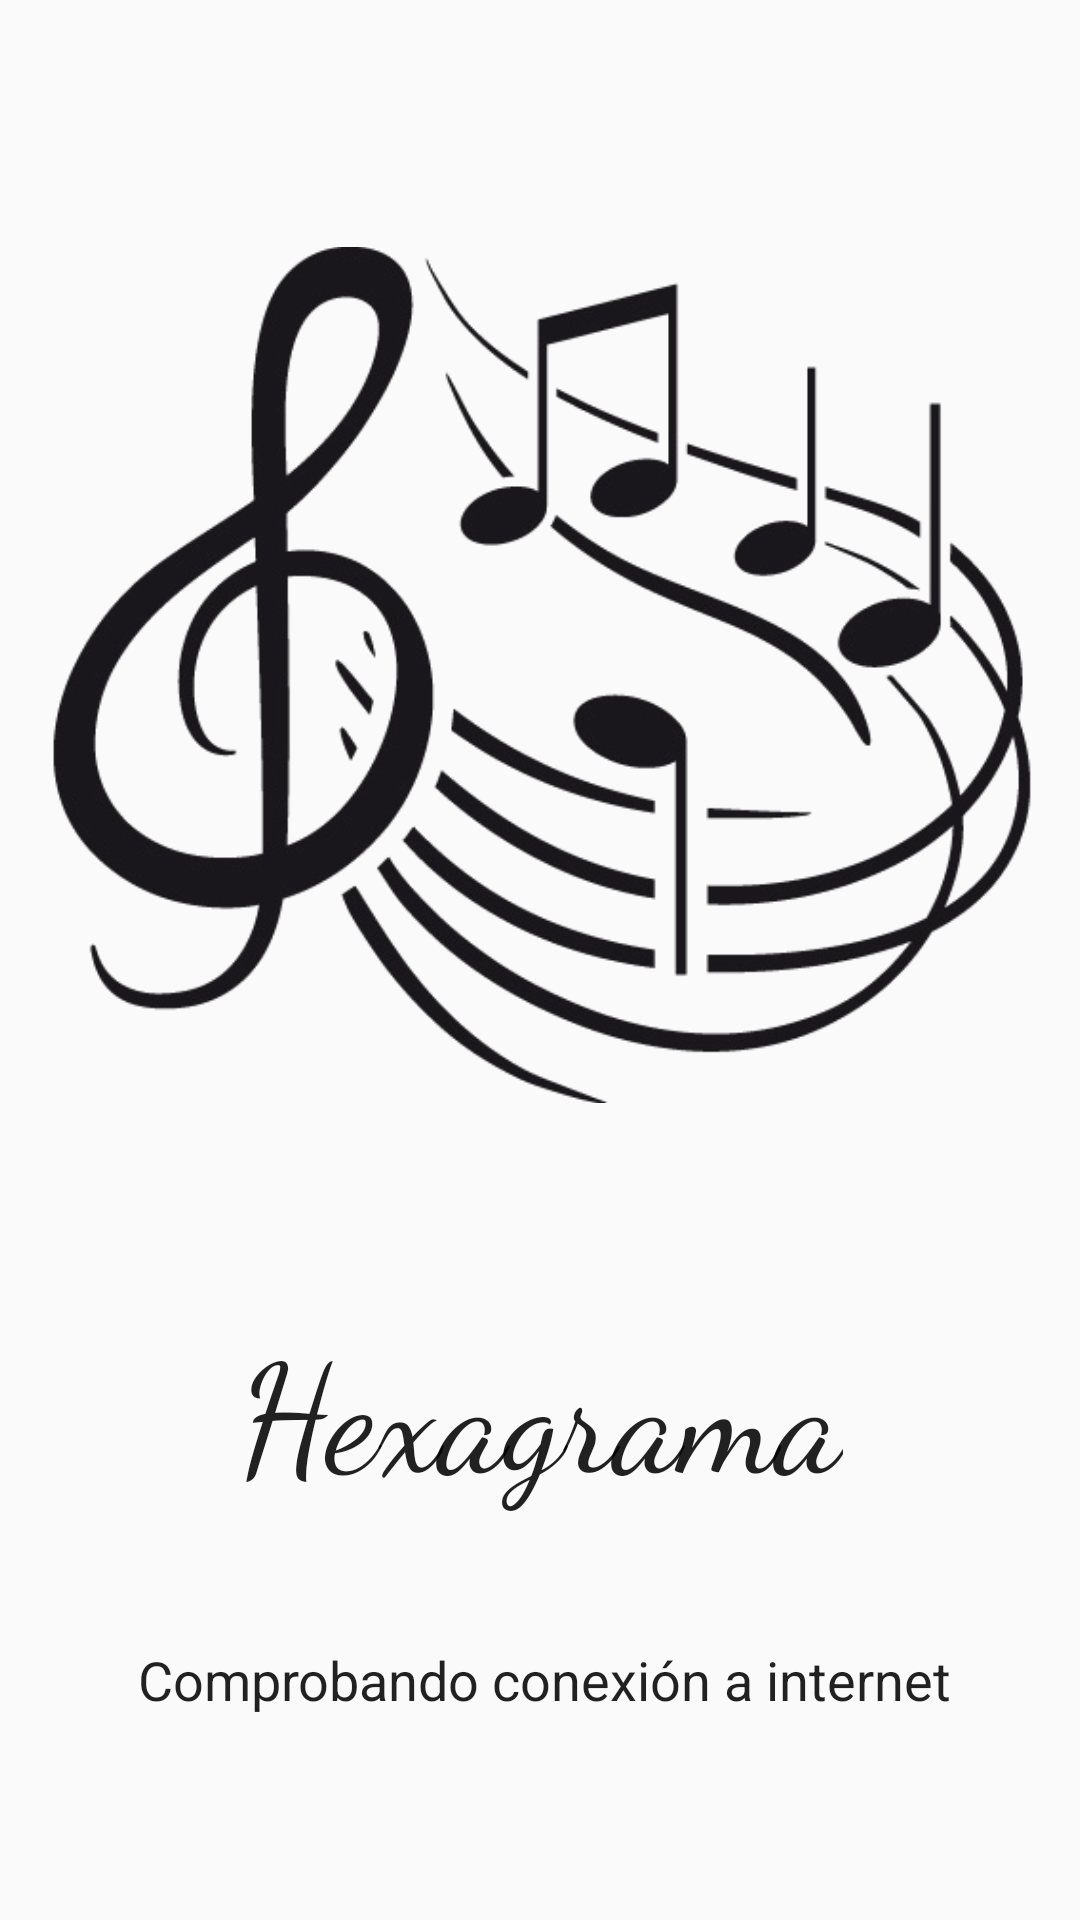

Produce the Android XML layout that renders to this screen, including the resource entries it uses.
<!-- AndroidManifest.xml: application theme AppTheme -->
<!-- res/layout/activity_splash.xml -->
<?xml version="1.0" encoding="utf-8"?>
<android.support.constraint.ConstraintLayout xmlns:android="http://schemas.android.com/apk/res/android"
    xmlns:app="http://schemas.android.com/apk/res-auto"
    xmlns:tools="http://schemas.android.com/tools"
    android:layout_width="match_parent"
    android:layout_height="match_parent"
    tools:context=".SplashActivity">

    <ImageView
        android:id="@+id/logo"
        android:layout_width="0dp"
        android:layout_height="wrap_content"
        android:layout_marginStart="16dp"
        android:layout_marginEnd="16dp"
        app:layout_constraintEnd_toEndOf="parent"
        app:layout_constraintStart_toStartOf="parent"
        app:layout_constraintTop_toTopOf="parent"
        app:srcCompat="@drawable/logo" />

    <TextView
        android:id="@+id/txtLogo"
        android:layout_width="wrap_content"
        android:layout_height="wrap_content"
        android:layout_marginStart="8dp"
        android:layout_marginEnd="8dp"
        android:layout_marginBottom="136dp"
        android:fontFamily="cursive"
        android:text="Hexagrama"
        android:textAppearance="@style/TextAppearance.AppCompat.Title"
        android:textSize="50sp"
        app:layout_constraintBottom_toBottomOf="parent"
        app:layout_constraintEnd_toEndOf="parent"
        app:layout_constraintStart_toStartOf="parent" />

    <TextView
        android:id="@+id/txtConection"
        android:layout_width="wrap_content"
        android:layout_height="wrap_content"
        android:layout_marginBottom="68dp"
        android:text="@string/comprobandoconexion"
        android:textAppearance="@style/TextAppearance.AppCompat.Body1"
        android:textSize="18sp"
        app:layout_constraintBottom_toBottomOf="parent"
        app:layout_constraintEnd_toEndOf="parent"
        app:layout_constraintHorizontal_bias="0.52"
        app:layout_constraintStart_toStartOf="parent" />

</android.support.constraint.ConstraintLayout>
<!-- resources referenced by this layout -->
<resources>
  <!-- drawable logo: png bitmap (drawable, 87276 bytes) -->
  <string name="comprobandoconexion">Comprobando conexión a internet</string>
  <style name="AppTheme" parent="Theme.AppCompat.Light.DarkActionBar">
          
          <item name="colorPrimary">@color/colorPrimary</item>
          <item name="colorPrimaryDark">@color/colorPrimaryDark</item>
          <item name="colorAccent">@color/colorAccent</item>
      </style>
  <color name="colorPrimary">#5d70db</color>
  <color name="colorPrimaryDark">#303f9f</color>
  <color name="colorAccent">#ff4081</color>
</resources>
